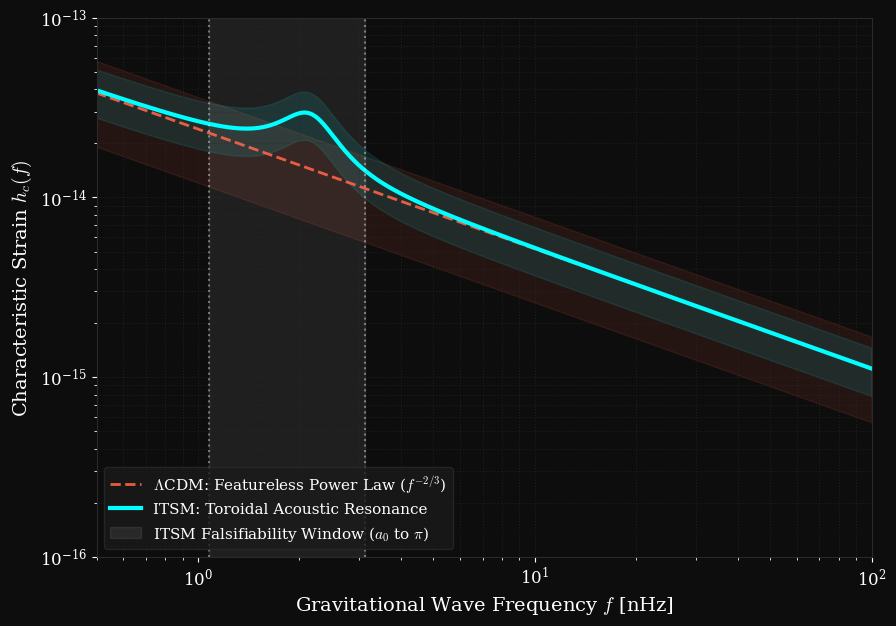

This chart was generated by the following Python code:
"""
ITSM Computational Falsifiability Suite
Module: NANOGrav Acoustic Resonance Matrix
Framework Version: 8.06 

Description:
Computes the Strain Power Spectral Density (PSD) for the stochastic 
gravitational wave background. Models the ITSM acoustic resonance 
strictly bounded by the geometric yield threshold (a_0 = 1.08 nHz) 
and the toroidal harmonic (chi = 2*pi = 3.14 nHz).
"""

import numpy as np
import matplotlib.pyplot as plt
import matplotlib as mpl
import os

# ---------------------------------------------------------
# INSTITUTIONAL AESTHETIC PROTOCOL (LATEX ENFORCEMENT)
# ---------------------------------------------------------
mpl.rcParams.update({
    'font.family': 'serif',
    'mathtext.fontset': 'cm', # Computer Modern (LaTeX standard)
    'axes.labelsize': 14,
    'axes.titlesize': 16,
    'axes.titleweight': 'bold',
    'legend.fontsize': 11,
    'xtick.labelsize': 12,
    'ytick.labelsize': 12,
    'figure.dpi': 300,
    'savefig.bbox': 'tight',
    'figure.facecolor': '#0d0d0d',
    'axes.facecolor': '#0d0d0d',
    'text.color': 'white',
    'axes.labelcolor': 'white',
    'xtick.color': 'white',
    'ytick.color': 'white',
    'axes.edgecolor': '#2a2a2a'
})

# ---------------------------------------------------------
# PHYSICAL CONSTANTS & MODEL PARAMETERS (v8.06 AXIOMS)
# ---------------------------------------------------------
FREQ_MIN_NHZ = 0.1
FREQ_MAX_NHZ = 100.0
POINTS = 1000

# Lambda-CDM Stochastic Background (SMBHB Power Law)
A_GWB_NANOGRAV = 2.4e-15  # 15-yr Amplitude
F_YR_NHZ = 31.7           # 1/year frequency

# ITSM Toroidal Acoustic Boundaries
A0_BASE_NHZ = 1.08        # Normalized geometric yield threshold
PI_HARMONIC_NHZ = np.pi   # Toroidal boundary chi/2
F_RES_CENTROID = (A0_BASE_NHZ + PI_HARMONIC_NHZ) / 2
RESONANCE_WIDTH = 0.5
RESONANCE_AMP = 1.5e-14

# ---------------------------------------------------------
# COMPUTATIONAL ENGINE
# ---------------------------------------------------------
def compute_strain_psd():
    """Calculates characteristic strain for standard and ITSM models."""
    freqs = np.logspace(np.log10(FREQ_MIN_NHZ), np.log10(FREQ_MAX_NHZ), POINTS)
    
    # Lambda-CDM: Structureless Power Law
    h_lcdm = A_GWB_NANOGRAV * (freqs / F_YR_NHZ)**(-2/3)
    
    # ITSM: Macroscopic Plenum Resonance (Lorentzian profile)
    resonance = RESONANCE_AMP * (RESONANCE_WIDTH**2 / ((freqs - F_RES_CENTROID)**2 + RESONANCE_WIDTH**2))
    h_itsm = h_lcdm + resonance
    
    return freqs, h_lcdm, h_itsm

# ---------------------------------------------------------
# VISUALIZATION MATRIX
# ---------------------------------------------------------
def generate_institutional_plot(freqs, h_lcdm, h_itsm):
    """Renders the publication-grade log-log plot."""
    fig, ax = plt.subplots(figsize=(10, 7))
    
    ax.set_xscale('log')
    ax.set_yscale('log')

    # Data Traces
    ax.plot(freqs, h_lcdm, color='#ff6347', lw=2, ls='--', alpha=0.9, 
            label=r'$\Lambda$CDM: Featureless Power Law ($f^{-2/3}$)')
    ax.plot(freqs, h_itsm, color='#00ffff', lw=3, 
            label='ITSM: Toroidal Acoustic Resonance')

    # Uncertainty / Bayesian Envelopes
    ax.fill_between(freqs, h_lcdm * 0.5, h_lcdm * 1.5, color='#ff6347', alpha=0.1)
    ax.fill_between(freqs, h_itsm * 0.7, h_itsm * 1.3, color='#00ffff', alpha=0.1)

    # V8.06 Falsifiability Boundaries
    ax.axvspan(A0_BASE_NHZ, PI_HARMONIC_NHZ, color='white', alpha=0.08, 
               label=r'ITSM Falsifiability Window ($a_0$ to $\pi$)')
    ax.axvline(A0_BASE_NHZ, color='white', ls=':', alpha=0.4)
    ax.axvline(PI_HARMONIC_NHZ, color='white', ls=':', alpha=0.4)

    # Grid and Limits
    ax.set_xlim(0.5, 100)
    ax.set_ylim(1e-16, 1e-13)
    ax.grid(True, which='both', color='#2a2a2a', linestyle=':', alpha=0.6)

    # Axis Labels
    ax.set_xlabel(r'Gravitational Wave Frequency $f$ [nHz]')
    ax.set_ylabel(r'Characteristic Strain $h_c(f)$')
    
    # Legend
    ax.legend(loc='lower left', frameon=True, facecolor='#1a1a1a', edgecolor='#2a2a2a')

    # Export
    os.makedirs('Assets', exist_ok=True)
    out_path = 'Assets/itsm_nanograv_resonance_v806.png'
    plt.savefig(out_path)
    print(f"High-Fidelity Matrix saved to: {out_path}")
    plt.show()

# ---------------------------------------------------------
# EXECUTION
# ---------------------------------------------------------
if __name__ == "__main__":
    freq_data, lcdm_data, itsm_data = compute_strain_psd()
    generate_institutional_plot(freq_data, lcdm_data, itsm_data)
